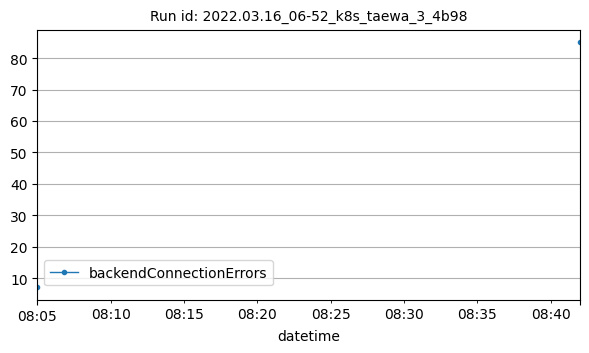

The data file committed next to this chart (first rows):
datetime, backendConnectionErrors
2022-03-16T08:05:00Z, 7
2022-03-16T08:42:00Z, 85
